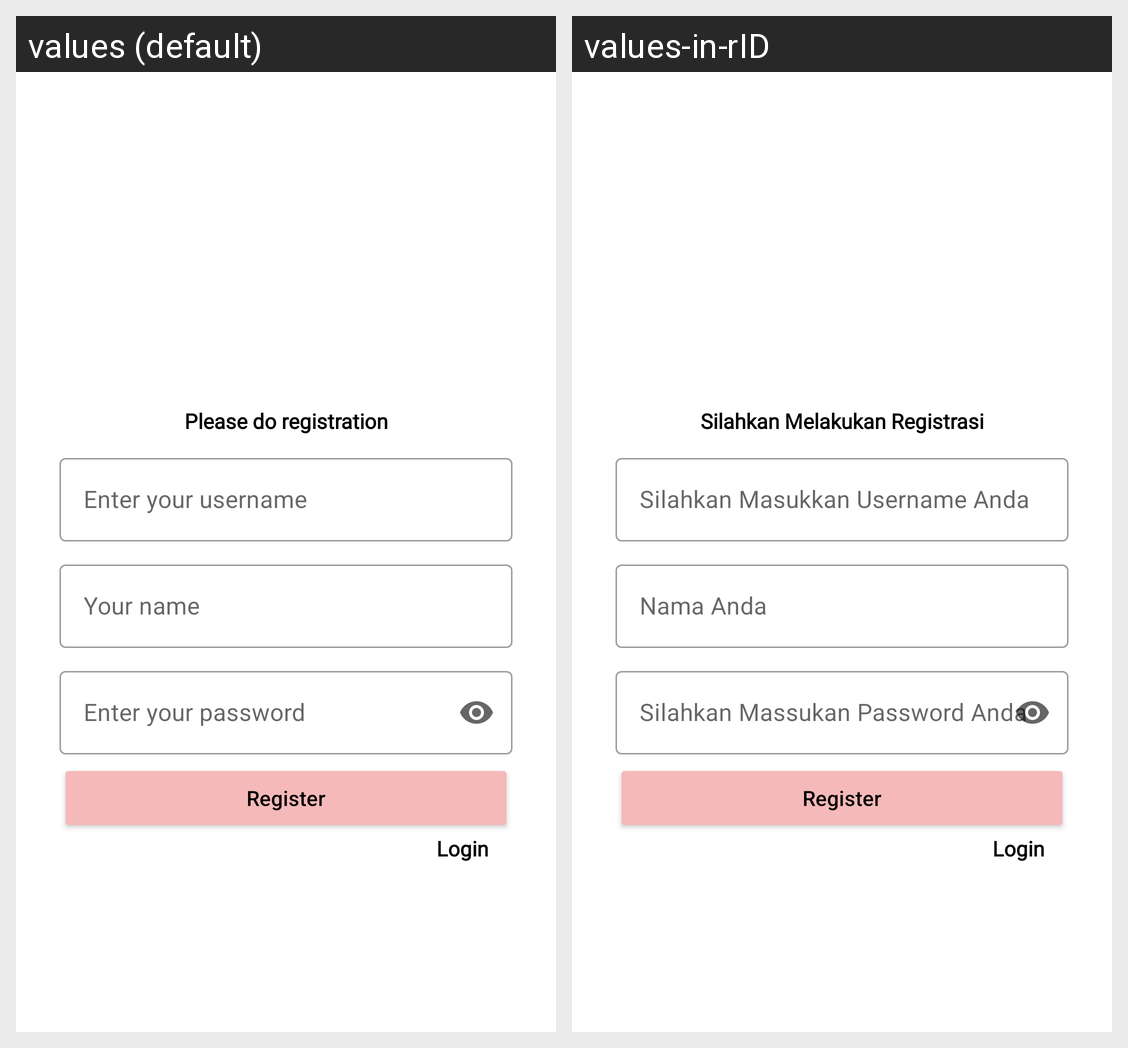

For this localized Android screen grid, give each drawn string resource with its value in every locale shown.
Android screen res/layout/fragment_register.xml rendered under 2 locales, left to right: values (default), values-in-rID. Device: Nexus 5 (rendered at 1080×1920; each locale shown at half size, 540×960, under a caption strip naming it); theme Theme.ChallangeCH5.
Strings drawn on this screen, with the default value and each locale's value (text and hints the layout hard-codes, and strings that could not be matched under every locale, appear in the picture but are not listed):

please_do_registration
  values: Please do registration
  values-in-rID: Silahkan Melakukan Registrasi

enter_your_username_reg
  values: Enter your username
  values-in-rID: Silahkan Masukkan Username Anda

your_name
  values: Your name
  values-in-rID: Nama Anda

enter_your_password_reg
  values: Enter your password
  values-in-rID: Silahkan Massukan Password Anda

satu
  values: Register
  values-in-rID: Register  [not translated; the default value is used]

reglogin
  values: Login
  values-in-rID: Login  [not translated; the default value is used]
